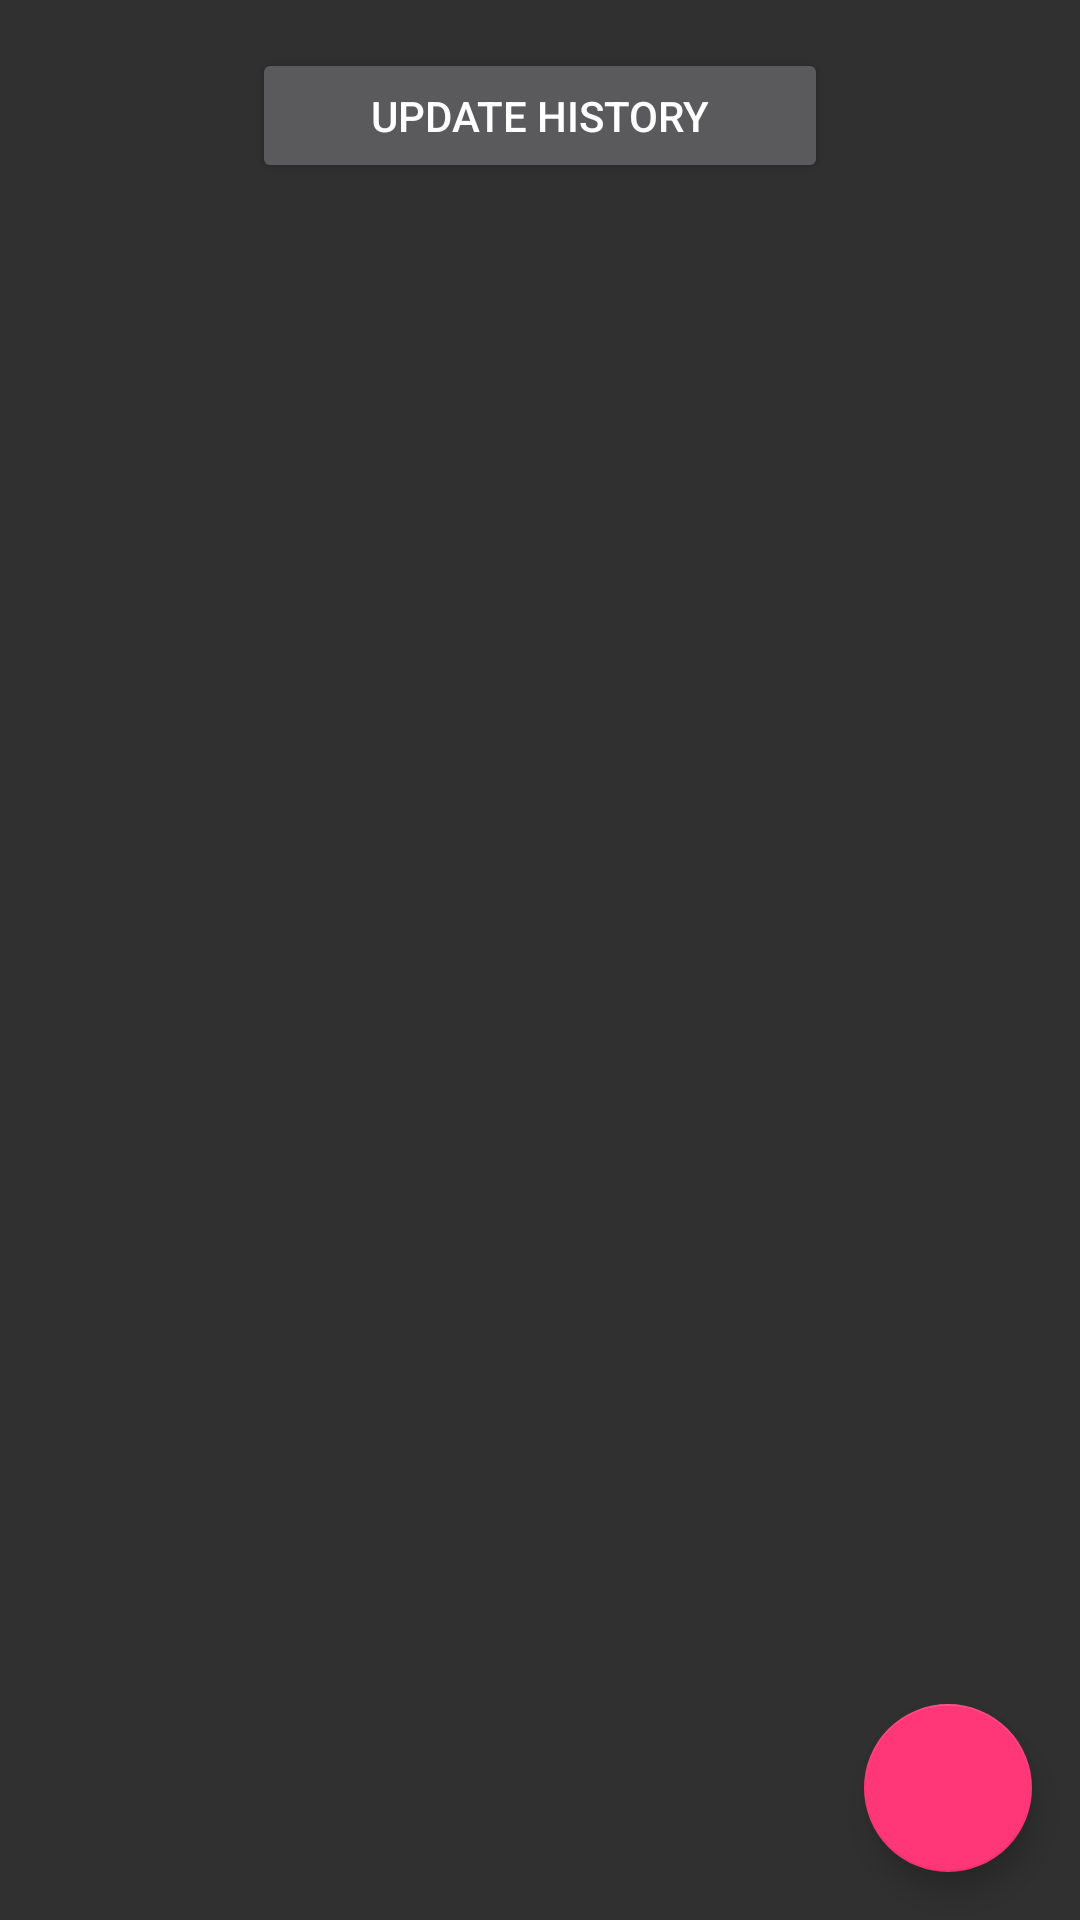

This screen was rendered from an Android layout file. Write that file and the resources it references.
<!-- AndroidManifest.xml: application theme AppTheme -->
<!-- res/layout/fragment_categories.xml -->
<?xml version="1.0" encoding="utf-8"?>
<androidx.constraintlayout.widget.ConstraintLayout
    xmlns:android="http://schemas.android.com/apk/res/android"
    xmlns:app="http://schemas.android.com/apk/res-auto"
    android:layout_width="match_parent"
    android:layout_height="match_parent">

    <Button
        android:id="@+id/updateCategoriesButton"
        android:layout_width="192dp"
        android:layout_height="45dp"
        android:layout_marginStart="16dp"
        android:layout_marginLeft="16dp"
        android:layout_marginTop="16dp"
        android:layout_marginEnd="16dp"
        android:layout_marginRight="16dp"
        android:text="@string/button_history"
        app:layout_constraintEnd_toEndOf="parent"
        app:layout_constraintStart_toStartOf="parent"
        app:layout_constraintTop_toTopOf="parent"
        />

    <androidx.recyclerview.widget.RecyclerView
        android:id="@+id/categoriesList"
        android:layout_width="match_parent"
        android:layout_height="0dp"
        android:scrollbars="vertical"
        app:layout_constraintEnd_toEndOf="parent"
        app:layout_constraintStart_toStartOf="parent"
        app:layout_constraintTop_toBottomOf="@id/updateCategoriesButton"
        />

    <com.google.android.material.floatingactionbutton.FloatingActionButton
        android:id="@+id/addNewRowButton"
        android:layout_width="wrap_content"
        android:layout_height="wrap_content"
        android:layout_gravity="end|bottom"
        android:src="@drawable/ic_baseline_add_24"
        android:contentDescription="Create new expense"
        android:layout_margin="16dp"
        app:layout_constraintEnd_toEndOf="parent"
        app:layout_constraintBottom_toBottomOf="parent"
        />


</androidx.constraintlayout.widget.ConstraintLayout>
<!-- resources referenced by this layout -->
<resources>
  <string name="button_history">Update History</string>
  <style name="AppTheme" parent="Theme.AppCompat">
          
          <item name="colorPrimary">@color/colorPrimary</item>
          <item name="colorPrimaryDark">@color/colorPrimaryDark</item>
          <item name="colorAccent">@color/colorAccent</item>
      </style>
  <color name="colorPrimary">#28A134</color>
  <color name="colorPrimaryDark">#00690A</color>
  <color name="colorAccent">#ff3678</color>
</resources>
